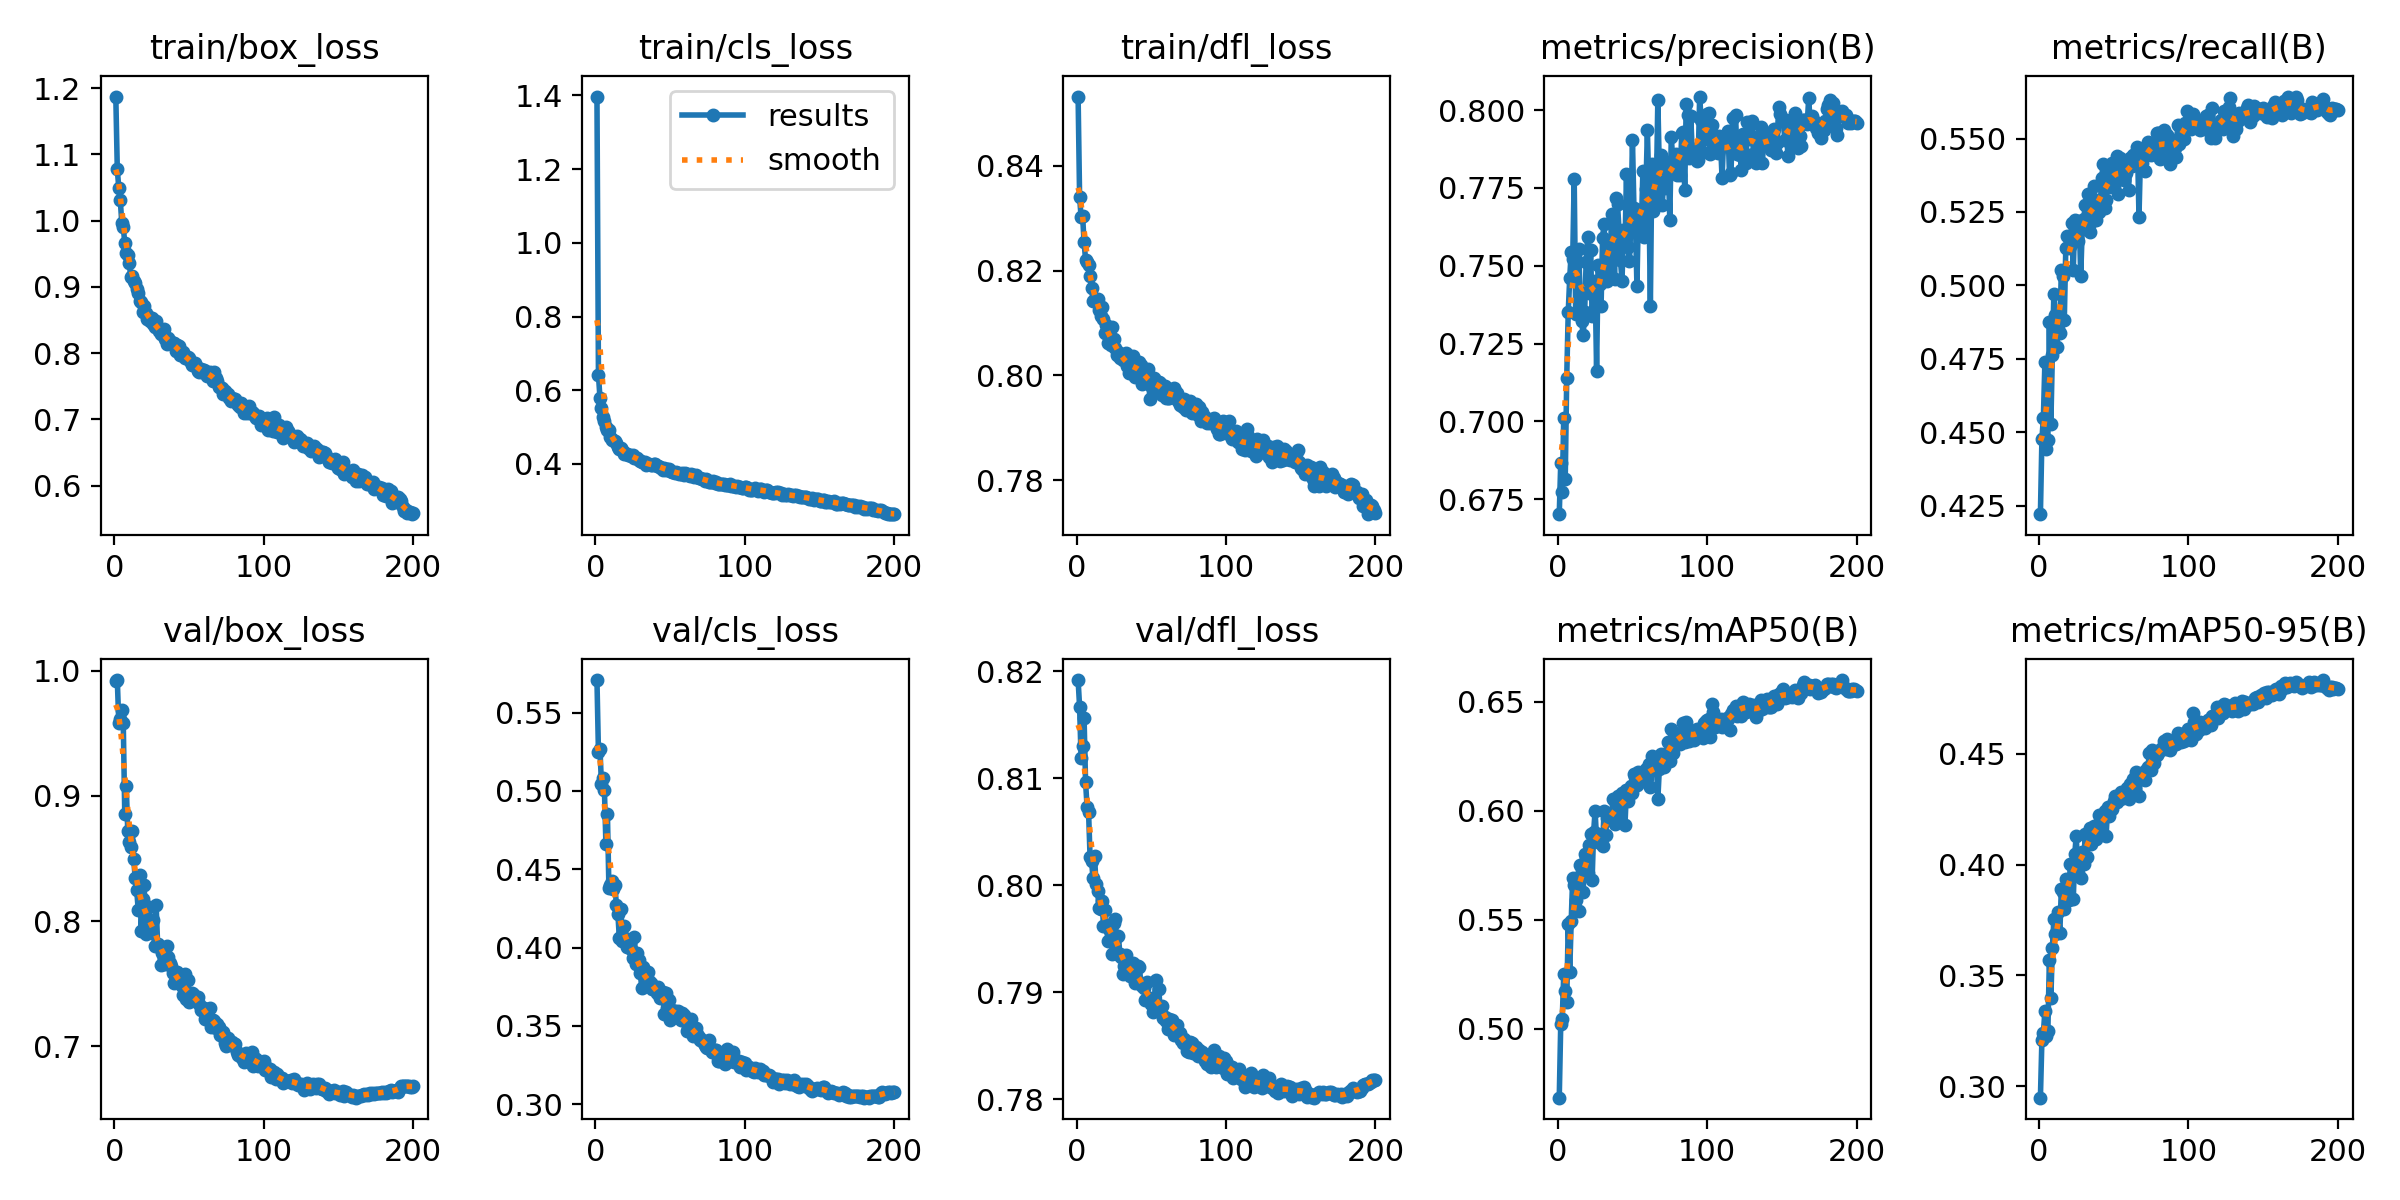

The data file committed next to this chart (first rows):
epoch, time, train/box_loss, train/cls_loss, train/dfl_loss, metrics/precision(B), metrics/recall(B), metrics/mAP50(B), metrics/mAP50-95(B), val/box_loss, val/cls_loss, val/dfl_loss, lr/pg0, lr/pg1, lr/pg2
1, 66.15, 1.187, 1.397, 0.8532, 0.6702, 0.4221, 0.4683, 0.2948, 0.9916, 0.5708, 0.8192, 0.0003313, 0.0003313, 0.0003313
2, 110.8, 1.077, 0.6417, 0.834, 0.6868, 0.4476, 0.5023, 0.3209, 0.9927, 0.5247, 0.8167, 0.0006613, 0.0006613, 0.0006613
3, 155.5, 1.049, 0.58, 0.8302, 0.6773, 0.455, 0.5042, 0.3238, 0.9586, 0.5271, 0.8118, 0.0009881, 0.0009881, 0.0009881
4, 199.6, 1.031, 0.5506, 0.8305, 0.7011, 0.4738, 0.5251, 0.334, 0.9613, 0.5047, 0.813, 0.0009851, 0.0009851, 0.0009851
5, 243.9, 0.9965, 0.5282, 0.8254, 0.6815, 0.4443, 0.5172, 0.3227, 0.9685, 0.5084, 0.8156, 0.0009802, 0.0009802, 0.0009802
6, 288.4, 0.9901, 0.5169, 0.8221, 0.7141, 0.4474, 0.512, 0.3251, 0.958, 0.5003, 0.8096, 0.0009752, 0.0009752, 0.0009752
7, 333.2, 0.9662, 0.4998, 0.8217, 0.735, 0.4874, 0.5478, 0.3568, 0.8852, 0.4661, 0.8073, 0.0009703, 0.0009703, 0.0009703
8, 377.9, 0.9508, 0.4916, 0.8211, 0.746, 0.4528, 0.526, 0.3398, 0.9076, 0.4855, 0.8069, 0.0009654, 0.0009654, 0.0009654
9, 421.8, 0.9478, 0.4935, 0.819, 0.7544, 0.4763, 0.5494, 0.3621, 0.8722, 0.4383, 0.8027, 0.0009604, 0.0009604, 0.0009604
10, 466.4, 0.9358, 0.4737, 0.8167, 0.7521, 0.4971, 0.5694, 0.3752, 0.8633, 0.44, 0.8023, 0.0009555, 0.0009555, 0.0009555
11, 511.6, 0.9153, 0.465, 0.8142, 0.778, 0.4898, 0.5661, 0.3685, 0.8593, 0.4422, 0.8006, 0.0009505, 0.0009505, 0.0009505
12, 556.4, 0.9169, 0.4637, 0.8141, 0.7344, 0.4789, 0.5592, 0.3698, 0.8717, 0.4372, 0.8027, 0.0009455, 0.0009455, 0.0009455
13, 600.1, 0.9094, 0.463, 0.8143, 0.7517, 0.4851, 0.5689, 0.3788, 0.8492, 0.4399, 0.8001, 0.0009406, 0.0009406, 0.0009406
14, 645.2, 0.9055, 0.4575, 0.8146, 0.7555, 0.4837, 0.5539, 0.3689, 0.8341, 0.4274, 0.7995, 0.0009357, 0.0009357, 0.0009357
15, 689.6, 0.8969, 0.4462, 0.8125, 0.74, 0.5052, 0.575, 0.3887, 0.8245, 0.4217, 0.7979, 0.0009307, 0.0009307, 0.0009307
16, 734.9, 0.8899, 0.4415, 0.8113, 0.7324, 0.5034, 0.5722, 0.3876, 0.809, 0.4058, 0.7978, 0.0009258, 0.0009258, 0.0009258
17, 780.1, 0.8782, 0.4432, 0.8131, 0.7277, 0.4882, 0.5626, 0.38, 0.8366, 0.4244, 0.7985, 0.0009208, 0.0009208, 0.0009208
18, 824.2, 0.8777, 0.437, 0.8107, 0.7352, 0.5129, 0.5802, 0.3933, 0.7919, 0.4042, 0.7962, 0.0009158, 0.0009158, 0.0009158
19, 868.9, 0.8618, 0.427, 0.808, 0.7512, 0.5167, 0.5786, 0.389, 0.8178, 0.4138, 0.7977, 0.0009109, 0.0009109, 0.0009109
20, 913.8, 0.8709, 0.4303, 0.8097, 0.7591, 0.5126, 0.5714, 0.3839, 0.8285, 0.4063, 0.7963, 0.0009059, 0.0009059, 0.0009059
21, 958.7, 0.8606, 0.4263, 0.8062, 0.7414, 0.5135, 0.5841, 0.4005, 0.7896, 0.4004, 0.7948, 0.000901, 0.000901, 0.000901
22, 1003, 0.8507, 0.424, 0.8073, 0.7551, 0.5214, 0.5893, 0.3998, 0.8013, 0.401, 0.7959, 0.0008961, 0.0008961, 0.0008961
23, 1047, 0.8548, 0.4234, 0.8058, 0.734, 0.5052, 0.5681, 0.3842, 0.8111, 0.4027, 0.7956, 0.0008911, 0.0008911, 0.0008911
24, 1093, 0.8485, 0.4203, 0.8093, 0.7423, 0.5222, 0.5902, 0.4047, 0.7943, 0.3992, 0.7936, 0.0008862, 0.0008862, 0.0008862
25, 1139, 0.8528, 0.4233, 0.8069, 0.7452, 0.5182, 0.6, 0.4131, 0.7907, 0.3933, 0.7965, 0.0008812, 0.0008812, 0.0008812
26, 1185, 0.8445, 0.4154, 0.8052, 0.7163, 0.5152, 0.5864, 0.3963, 0.8008, 0.4069, 0.7968, 0.0008762, 0.0008762, 0.0008762
27, 1230, 0.8393, 0.4165, 0.8038, 0.7503, 0.5221, 0.5895, 0.4009, 0.7802, 0.3894, 0.7936, 0.0008713, 0.0008713, 0.0008713
28, 1275, 0.8484, 0.4166, 0.8045, 0.7442, 0.5033, 0.5851, 0.3938, 0.8125, 0.3968, 0.7952, 0.0008663, 0.0008663, 0.0008663
29, 1320, 0.8375, 0.4114, 0.8034, 0.7372, 0.5191, 0.5879, 0.4057, 0.7816, 0.3922, 0.7935, 0.0008614, 0.0008614, 0.0008614
30, 1365, 0.8335, 0.4091, 0.8037, 0.759, 0.5225, 0.5838, 0.4004, 0.7795, 0.3838, 0.7933, 0.0008565, 0.0008565, 0.0008565
31, 1410, 0.8283, 0.4055, 0.8029, 0.7635, 0.5274, 0.5999, 0.4139, 0.765, 0.3741, 0.7918, 0.0008515, 0.0008515, 0.0008515
32, 1454, 0.8309, 0.4052, 0.8031, 0.7504, 0.5225, 0.5889, 0.4034, 0.7745, 0.3879, 0.7924, 0.0008465, 0.0008465, 0.0008465
33, 1498, 0.8358, 0.405, 0.8043, 0.745, 0.531, 0.5966, 0.4127, 0.7753, 0.3816, 0.7935, 0.0008416, 0.0008416, 0.0008416
34, 1543, 0.8208, 0.3978, 0.8018, 0.7549, 0.5181, 0.598, 0.4167, 0.7653, 0.3774, 0.7924, 0.0008366, 0.0008366, 0.0008366
35, 1587, 0.8143, 0.3993, 0.8004, 0.7471, 0.5217, 0.596, 0.4094, 0.7801, 0.3841, 0.7923, 0.0008317, 0.0008317, 0.0008317
36, 1631, 0.823, 0.4006, 0.8009, 0.7667, 0.5295, 0.5983, 0.4136, 0.7712, 0.3788, 0.7915, 0.0008268, 0.0008268, 0.0008268
37, 1677, 0.8175, 0.396, 0.8023, 0.7661, 0.5338, 0.6053, 0.4175, 0.7667, 0.3775, 0.7917, 0.0008218, 0.0008218, 0.0008218
38, 1724, 0.815, 0.398, 0.8036, 0.7457, 0.5222, 0.594, 0.4115, 0.7639, 0.3734, 0.7928, 0.0008169, 0.0008169, 0.0008169
39, 1770, 0.8154, 0.4007, 0.7998, 0.7719, 0.5259, 0.597, 0.4137, 0.7587, 0.3739, 0.7909, 0.0008119, 0.0008119, 0.0008119
40, 1815, 0.8153, 0.3997, 0.8019, 0.7699, 0.5249, 0.6068, 0.4224, 0.7508, 0.3742, 0.791, 0.0008069, 0.0008069, 0.0008069
41, 1861, 0.8036, 0.3949, 0.8007, 0.7616, 0.5266, 0.6028, 0.4191, 0.7567, 0.371, 0.7925, 0.000802, 0.000802, 0.000802
42, 1904, 0.8118, 0.3943, 0.8025, 0.7518, 0.5365, 0.6003, 0.4148, 0.7594, 0.3747, 0.7924, 0.000797, 0.000797, 0.000797
43, 1949, 0.81, 0.3914, 0.8021, 0.745, 0.5414, 0.6081, 0.422, 0.752, 0.368, 0.7909, 0.0007921, 0.0007921, 0.0007921
44, 1994, 0.7969, 0.3899, 0.7983, 0.7614, 0.5263, 0.6061, 0.4243, 0.754, 0.3697, 0.7906, 0.0007872, 0.0007872, 0.0007872
45, 2039, 0.7967, 0.3844, 0.8, 0.7562, 0.5292, 0.5937, 0.413, 0.7477, 0.3719, 0.7904, 0.0007822, 0.0007822, 0.0007822
46, 2083, 0.8021, 0.3889, 0.8007, 0.7795, 0.5377, 0.6095, 0.4259, 0.7412, 0.3579, 0.7893, 0.0007772, 0.0007772, 0.0007772
47, 2127, 0.7925, 0.3831, 0.8, 0.7559, 0.5333, 0.6045, 0.422, 0.7574, 0.3709, 0.791, 0.0007723, 0.0007723, 0.0007723
48, 2172, 0.7947, 0.386, 0.8013, 0.7515, 0.5373, 0.6092, 0.4256, 0.7377, 0.3612, 0.7893, 0.0007673, 0.0007673, 0.0007673
49, 2216, 0.7942, 0.3863, 0.7954, 0.7647, 0.5416, 0.6114, 0.4252, 0.7531, 0.3665, 0.7895, 0.0007624, 0.0007624, 0.0007624
50, 2260, 0.7919, 0.3818, 0.7979, 0.7905, 0.5339, 0.608, 0.4288, 0.7349, 0.3537, 0.7889, 0.0007575, 0.0007575, 0.0007575
51, 2305, 0.7883, 0.3794, 0.7993, 0.7685, 0.538, 0.6167, 0.4309, 0.7384, 0.3604, 0.7882, 0.0007525, 0.0007525, 0.0007525
52, 2349, 0.7826, 0.3783, 0.7996, 0.764, 0.5439, 0.6155, 0.4283, 0.7421, 0.358, 0.7894, 0.0007476, 0.0007476, 0.0007476
53, 2393, 0.7841, 0.3763, 0.7974, 0.7436, 0.531, 0.6117, 0.431, 0.7415, 0.3598, 0.7911, 0.0007426, 0.0007426, 0.0007426
54, 2438, 0.7856, 0.378, 0.7982, 0.7677, 0.5435, 0.6178, 0.4295, 0.7382, 0.3567, 0.7887, 0.0007376, 0.0007376, 0.0007376
55, 2483, 0.7802, 0.3746, 0.7988, 0.7678, 0.5367, 0.6163, 0.4326, 0.7387, 0.3595, 0.7903, 0.0007327, 0.0007327, 0.0007327
56, 2527, 0.7721, 0.3732, 0.7985, 0.7632, 0.5389, 0.6135, 0.43, 0.7391, 0.355, 0.7883, 0.0007277, 0.0007277, 0.0007277
57, 2572, 0.7715, 0.3724, 0.7962, 0.7804, 0.536, 0.6169, 0.4321, 0.7337, 0.3538, 0.7887, 0.0007228, 0.0007228, 0.0007228
58, 2619, 0.7756, 0.3756, 0.798, 0.7592, 0.5382, 0.6136, 0.433, 0.7287, 0.3581, 0.7876, 0.0007179, 0.0007179, 0.0007179
59, 2664, 0.7719, 0.3705, 0.7981, 0.7745, 0.5406, 0.6193, 0.4345, 0.73, 0.3567, 0.7877, 0.0007129, 0.0007129, 0.0007129
60, 2707, 0.7747, 0.3757, 0.7957, 0.7935, 0.5324, 0.6149, 0.4296, 0.7308, 0.3545, 0.7873, 0.000708, 0.000708, 0.000708
... 140 more rows
